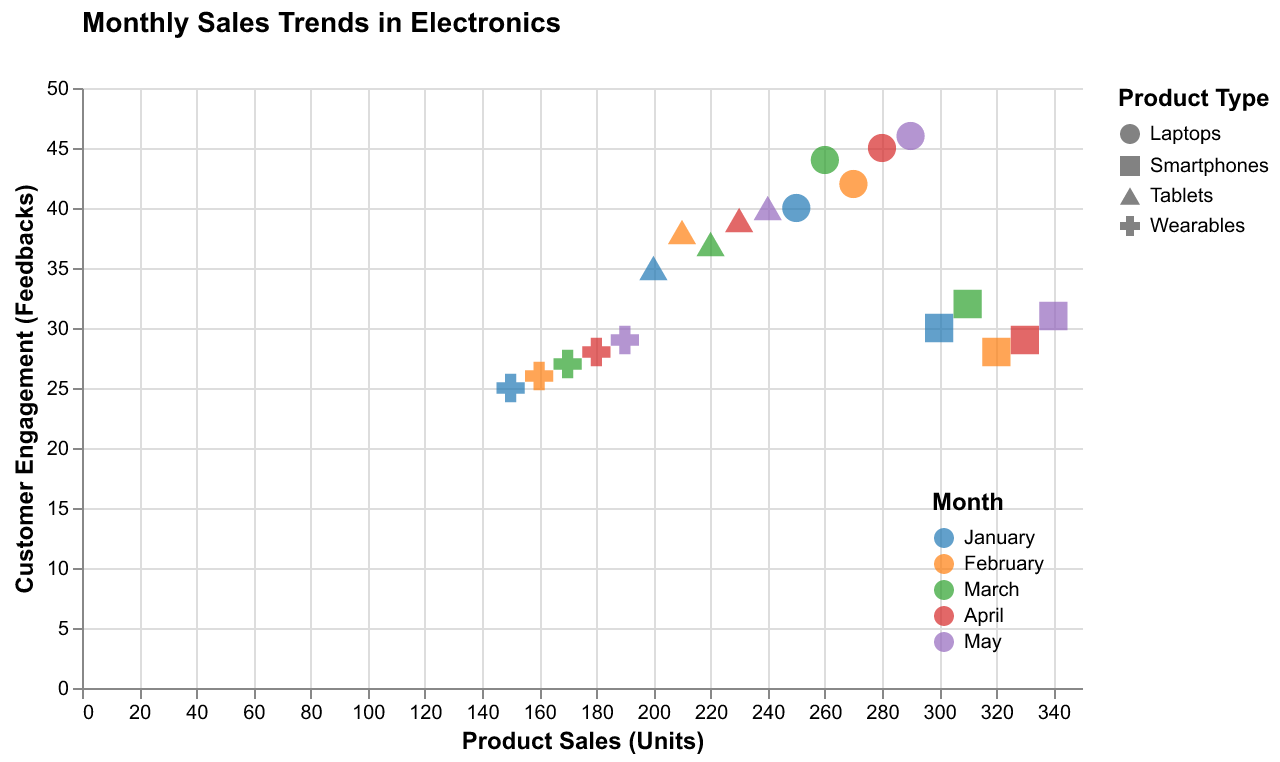

Values plotted in this chart, from the file beside it:
Month, Product Type, Sales, Engagement
January, Smartphones, 300, 30
January, Laptops, 250, 40
January, Tablets, 200, 35
January, Wearables, 150, 25
February, Smartphones, 320, 28
February, Laptops, 270, 42
February, Tablets, 210, 38
February, Wearables, 160, 26
March, Smartphones, 310, 32
March, Laptops, 260, 44
March, Tablets, 220, 37
March, Wearables, 170, 27
April, Smartphones, 330, 29
April, Laptops, 280, 45
April, Tablets, 230, 39
April, Wearables, 180, 28
May, Smartphones, 340, 31
May, Laptops, 290, 46
May, Tablets, 240, 40
May, Wearables, 190, 29
